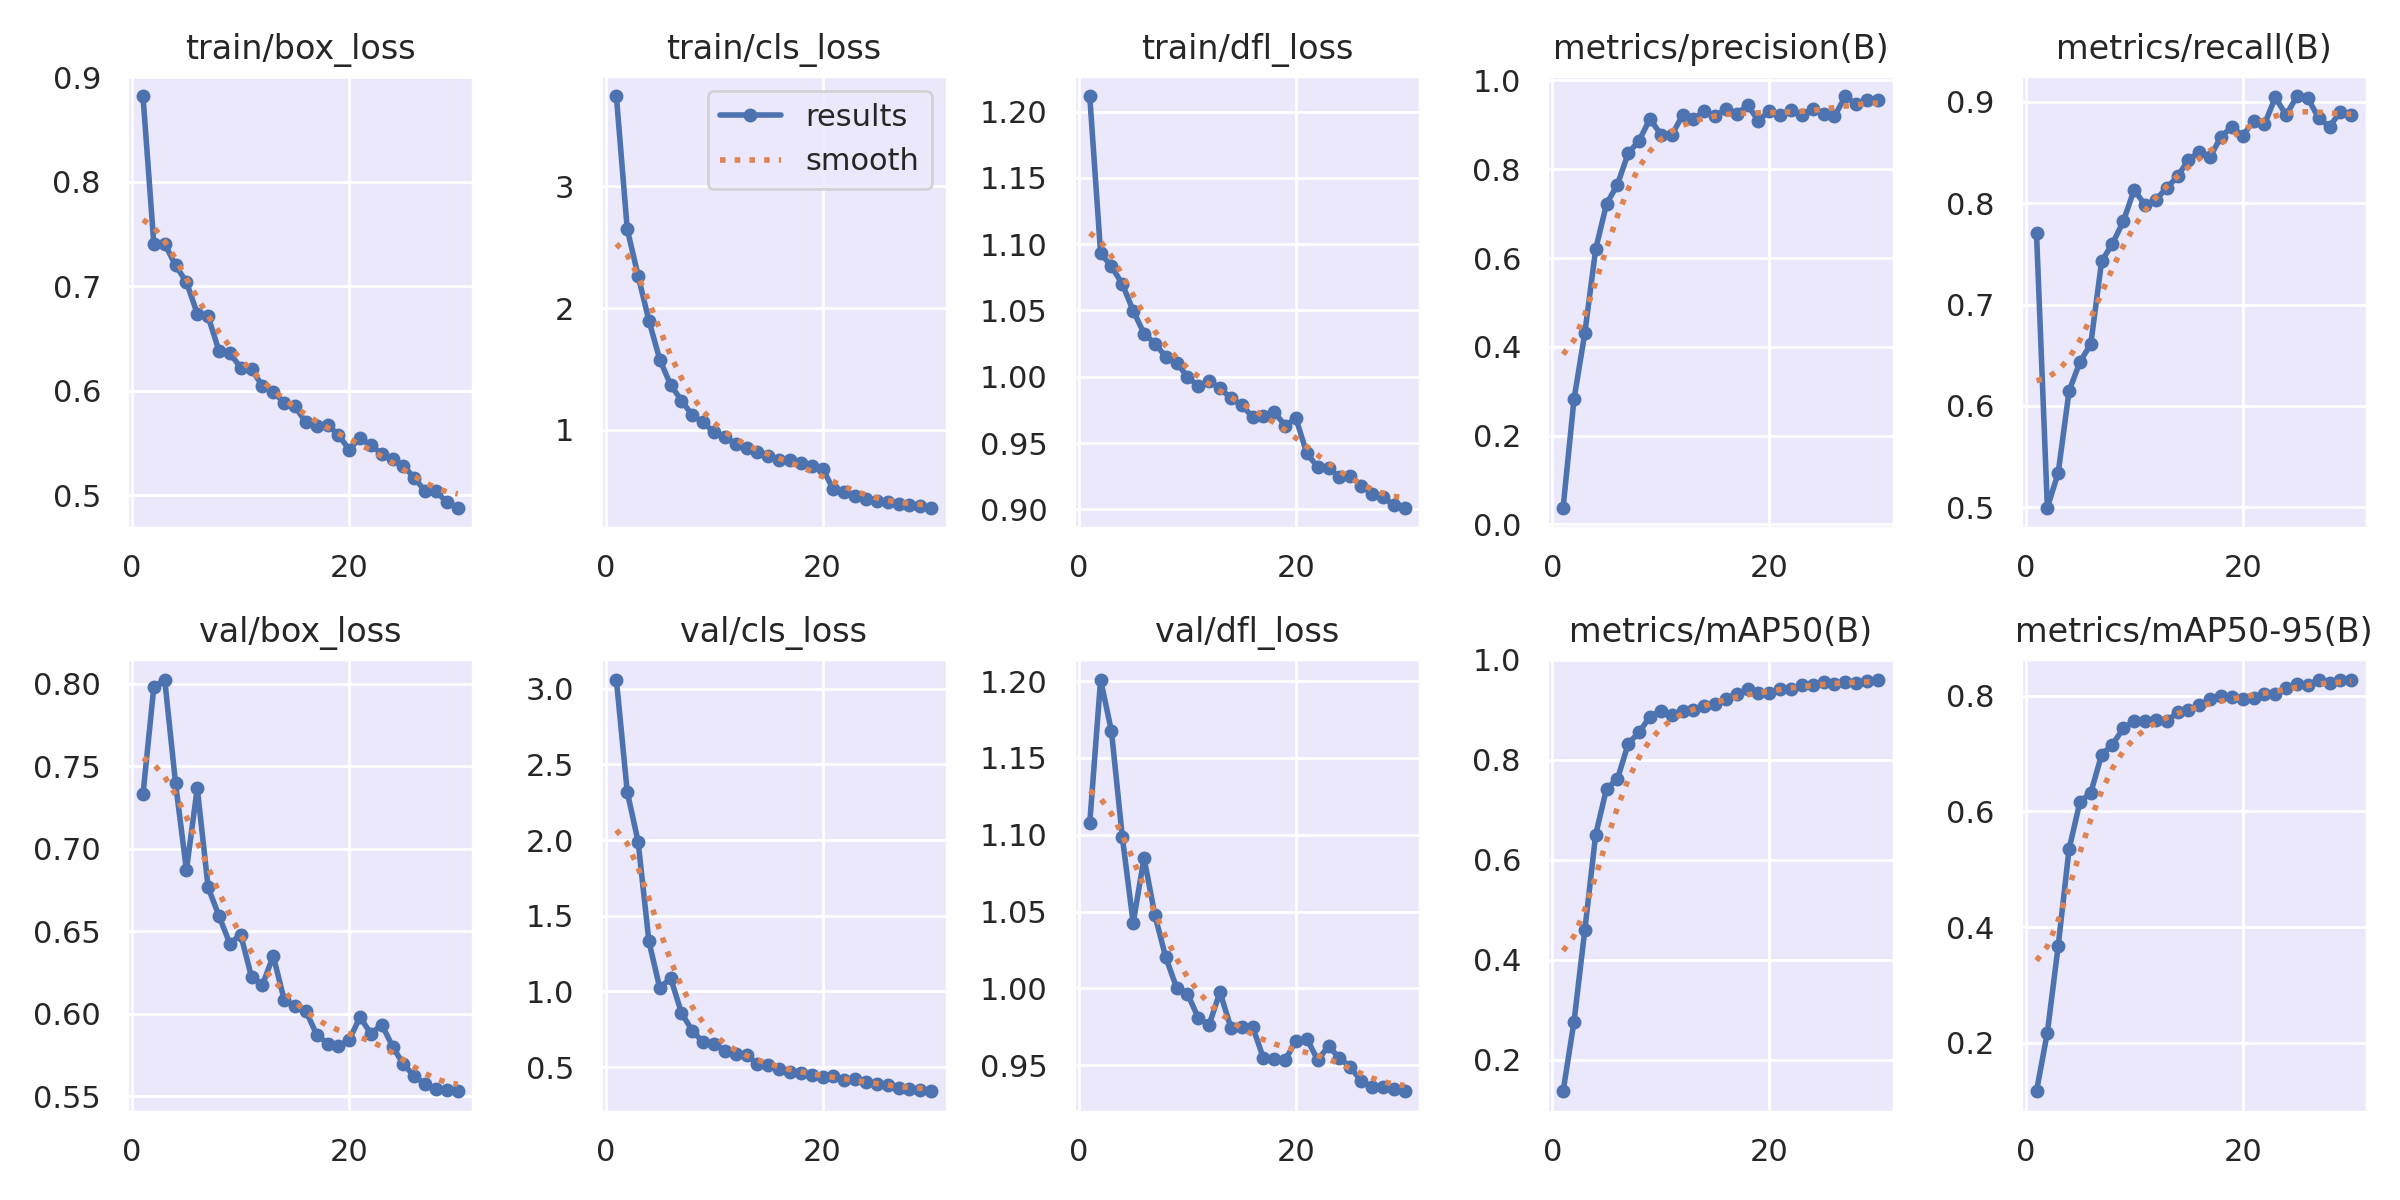

The table this chart was drawn from, first rows:
epoch, time, train/box_loss, train/cls_loss, train/dfl_loss, metrics/precision(B), metrics/recall(B), metrics/mAP50(B), metrics/mAP50-95(B), val/box_loss, val/cls_loss, val/dfl_loss, lr/pg0, lr/pg1, lr/pg2
1, 77.6, 0.8818, 3.738, 1.212, 0.03803, 0.7708, 0.1375, 0.1164, 0.7332, 3.06, 1.108, 0.0001723, 0.0001723, 0.0001723
2, 152.7, 0.7401, 2.649, 1.093, 0.2818, 0.4997, 0.2758, 0.2176, 0.7983, 2.32, 1.201, 0.0003361, 0.0003361, 0.0003361
3, 227.7, 0.7407, 2.265, 1.083, 0.4312, 0.534, 0.4598, 0.3675, 0.8025, 1.991, 1.167, 0.0004884, 0.0004884, 0.0004884
4, 303.2, 0.72, 1.897, 1.07, 0.6202, 0.6147, 0.6504, 0.535, 0.7397, 1.33, 1.099, 0.0004739, 0.0004739, 0.0004739
5, 377.6, 0.7041, 1.577, 1.05, 0.7218, 0.6434, 0.7425, 0.6162, 0.6872, 1.022, 1.043, 0.0004566, 0.0004566, 0.0004566
6, 455.4, 0.6739, 1.369, 1.033, 0.7654, 0.661, 0.761, 0.6324, 0.7368, 1.089, 1.085, 0.0004392, 0.0004392, 0.0004392
7, 529.7, 0.6712, 1.241, 1.025, 0.8363, 0.7427, 0.8322, 0.6981, 0.6767, 0.8575, 1.048, 0.0004219, 0.0004219, 0.0004219
8, 603.9, 0.6383, 1.12, 1.015, 0.8643, 0.7602, 0.855, 0.7157, 0.6594, 0.741, 1.02, 0.0004045, 0.0004045, 0.0004045
9, 678.3, 0.6362, 1.061, 1.011, 0.9137, 0.7822, 0.8864, 0.7441, 0.6426, 0.6632, 1, 0.0003871, 0.0003871, 0.0003871
10, 751.6, 0.6221, 0.981, 1, 0.8782, 0.8135, 0.8978, 0.7562, 0.6481, 0.6551, 0.9965, 0.0003698, 0.0003698, 0.0003698
11, 825.6, 0.6207, 0.9413, 0.9929, 0.8767, 0.7981, 0.8903, 0.7571, 0.6223, 0.6081, 0.9809, 0.0003524, 0.0003524, 0.0003524
12, 898.8, 0.6047, 0.8863, 0.9969, 0.9212, 0.8035, 0.8973, 0.7577, 0.6175, 0.5837, 0.9763, 0.0003351, 0.0003351, 0.0003351
13, 973.5, 0.599, 0.852, 0.9913, 0.9126, 0.8152, 0.8999, 0.7561, 0.6352, 0.582, 0.9976, 0.0003177, 0.0003177, 0.0003177
14, 1047, 0.5888, 0.8157, 0.9839, 0.9308, 0.8264, 0.9085, 0.7716, 0.6087, 0.5194, 0.9744, 0.0003003, 0.0003003, 0.0003003
15, 1122, 0.5852, 0.7845, 0.9784, 0.9191, 0.843, 0.9122, 0.7759, 0.6045, 0.5174, 0.9747, 0.000283, 0.000283, 0.000283
16, 1195, 0.57, 0.7534, 0.9699, 0.9354, 0.8504, 0.9223, 0.7839, 0.6019, 0.4875, 0.9751, 0.0002656, 0.0002656, 0.0002656
17, 1268, 0.5669, 0.751, 0.9702, 0.9249, 0.8457, 0.932, 0.7938, 0.5875, 0.4691, 0.9546, 0.0002483, 0.0002483, 0.0002483
18, 1342, 0.5677, 0.7316, 0.9733, 0.944, 0.8658, 0.9406, 0.8002, 0.5821, 0.4606, 0.9541, 0.0002309, 0.0002309, 0.0002309
19, 1415, 0.5578, 0.7076, 0.9632, 0.9093, 0.8752, 0.9327, 0.7979, 0.5805, 0.4481, 0.9534, 0.0002136, 0.0002136, 0.0002136
20, 1487, 0.5438, 0.6811, 0.9686, 0.9314, 0.8665, 0.9336, 0.7943, 0.5843, 0.4343, 0.9658, 0.0001962, 0.0001962, 0.0001962
21, 1563, 0.5551, 0.5124, 0.9422, 0.9223, 0.8814, 0.9422, 0.7967, 0.5981, 0.4429, 0.9674, 0.0001788, 0.0001788, 0.0001788
22, 1632, 0.5478, 0.4908, 0.932, 0.9335, 0.8777, 0.9423, 0.8039, 0.5878, 0.4179, 0.9533, 0.0001615, 0.0001615, 0.0001615
23, 1701, 0.5399, 0.458, 0.9314, 0.9232, 0.9044, 0.9502, 0.8032, 0.5936, 0.4207, 0.9624, 0.0001441, 0.0001441, 0.0001441
24, 1771, 0.5349, 0.4373, 0.9242, 0.9366, 0.8871, 0.95, 0.8129, 0.5802, 0.4037, 0.9546, 0.0001268, 0.0001268, 0.0001268
25, 1841, 0.5284, 0.4199, 0.9254, 0.9235, 0.9056, 0.9562, 0.8204, 0.5694, 0.3861, 0.9491, 0.0001094, 0.0001094, 0.0001094
26, 1910, 0.5168, 0.4075, 0.9178, 0.9191, 0.9035, 0.9507, 0.819, 0.5624, 0.3814, 0.9395, 9.205e-05, 9.205e-05, 9.205e-05
27, 1980, 0.5041, 0.3932, 0.9119, 0.9645, 0.884, 0.9562, 0.8273, 0.5572, 0.3619, 0.936, 7.4692e-05, 7.4692e-05, 7.4692e-05
28, 2049, 0.5039, 0.3859, 0.9091, 0.9459, 0.8756, 0.953, 0.8219, 0.5544, 0.3585, 0.936, 5.7334e-05, 5.7334e-05, 5.7334e-05
29, 2118, 0.4934, 0.3754, 0.9033, 0.9558, 0.8903, 0.9574, 0.8268, 0.5541, 0.3466, 0.9342, 3.9976e-05, 3.9976e-05, 3.9976e-05
30, 2187, 0.4884, 0.3635, 0.9014, 0.9558, 0.8873, 0.9601, 0.8279, 0.5533, 0.3422, 0.9332, 2.2618e-05, 2.2618e-05, 2.2618e-05
